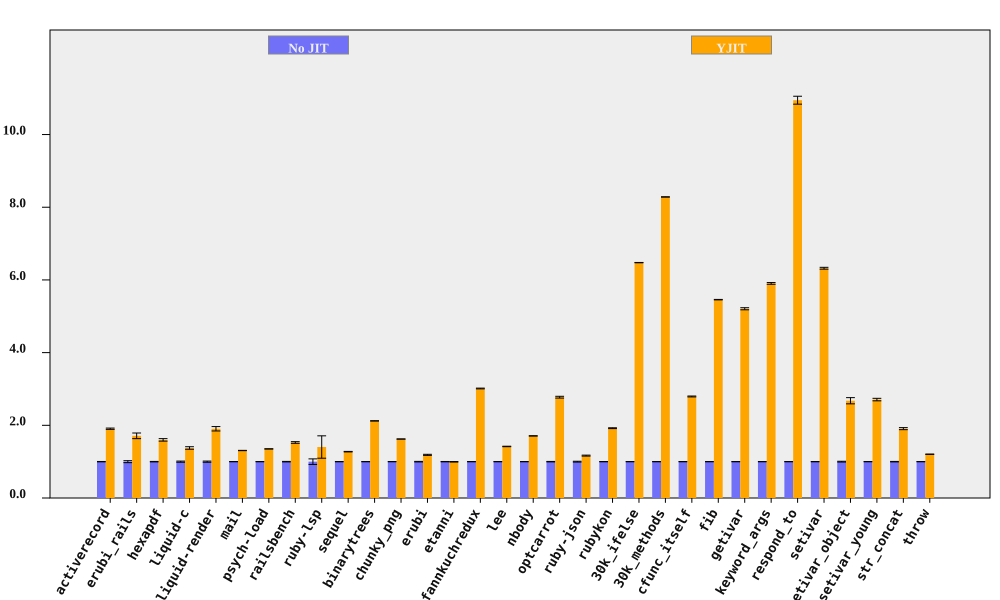

The data file committed next to this chart (first rows):
bench, No JIT (ms), No JIT RSD, YJIT (ms), YJIT RSD, YJIT spd, YJIT spd RSD, % in YJIT
activerecord, 78.65, 0.4983, 41.26, 0.7946, 1.906, 0.9379, 94.75
erubi_rails, 25.79, 2.695, 15.08, 3.652, 1.711, 4.538, 92.2
hexapdf, 3202, 0.6695, 2002, 2.054, 1.599, 2.16, 90.3
liquid-c, 80.75, 1.558, 58.69, 2.022, 1.376, 2.552, 93.67
liquid-render, 196.4, 1.597, 103.1, 2.742, 1.905, 3.173, 88.83
mail, 167.1, 0.1347, 127.9, 0.294, 1.307, 0.3234, 99.14
psych-load, 2478, 0.06349, 1834, 0.0835, 1.351, 0.1049, 99.99
railsbench, 2724, 0.7096, 1783, 1.319, 1.528, 1.498, 93.78
ruby-lsp, 80.25, 7.622, 57.21, 20.59, 1.403, 21.96, 79.11
sequel, 85.87, 0.3564, 67.36, 0.4312, 1.275, 0.5594, 96.07
binarytrees, 480.2, 0.08534, 226.3, 0.1174, 2.122, 0.1452, 100
chunky_png, 976.9, 0.04413, 602.1, 0.04646, 1.623, 0.06408, 100
erubi, 299.9, 0.765, 252.5, 0.9623, 1.188, 1.229, 100
etanni, 412.3, 0.4925, 413.9, 0.4978, 0.996, 0.7003, 7.029
fannkuchredux, 2347, 0.3352, 778.8, 0.06357, 3.013, 0.3411, 90.57
lee, 1248, 0.257, 879.9, 0.3754, 1.418, 0.4549, 99.97
nbody, 131.5, 0.1266, 76.93, 0.05419, 1.709, 0.1377, 100
optcarrot, 6162, 0.6402, 2221, 0.6089, 2.774, 0.8836, 96.78
ruby-json, 3600, 1.122, 3087, 0.1097, 1.166, 1.128, 99.4
rubykon, 12455, 0.4274, 6484, 0.4108, 1.921, 0.5928, 99.78
30k_ifelse, 2344, 0.01998, 362, 0.06624, 6.476, 0.06919, 99.99
30k_methods, 7095, 0.02827, 856.6, 0.01348, 8.283, 0.03132, 100
cfunc_itself, 109.7, 0.3197, 39.28, 0.3092, 2.793, 0.4448, 100
fib, 245, 0.1019, 44.89, 0.05707, 5.457, 0.1168, 100
getivar, 110.6, 0.09687, 21.25, 0.5439, 5.207, 0.5524, 95.53
keyword_args, 284.8, 0.1278, 48.23, 0.3811, 5.904, 0.4019, 100
respond_to, 278.7, 0.205, 25.47, 0.9756, 10.94, 0.9969, 100
setivar, 75.8, 0.3909, 11.99, 0.08635, 6.321, 0.4004, 98.44
setivar_object, 125, 1.074, 46.72, 2.996, 2.676, 3.183, 95.14
setivar_young, 122.8, 0.1115, 45.36, 1.263, 2.708, 1.268, 95.3
str_concat, 82.87, 0.6684, 43.42, 1.322, 1.908, 1.482, 99.67
throw, 29.08, 0.1727, 24.14, 0.2367, 1.204, 0.293, 64.81
